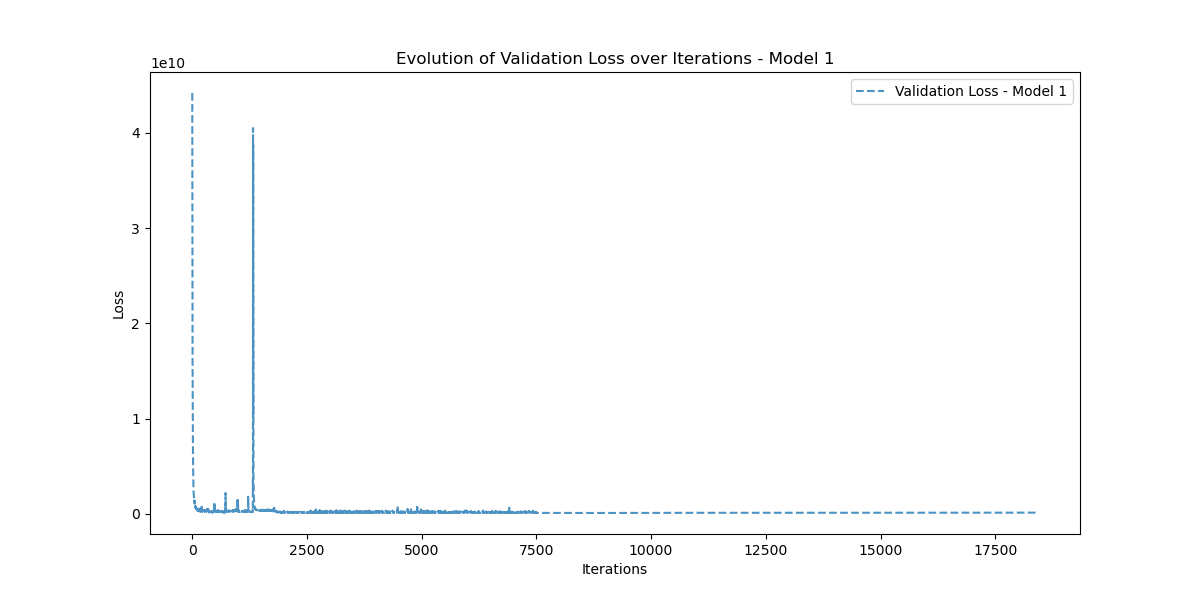

Values plotted in this chart, from the file beside it:
Iteration, Validation_Loss
0, 44183224000
1, 38524363000
2, 37365166000
3, 21362493000
4, 20688056000
5, 21796168000
6, 16111797000
7, 15106230000
8, 14794143000
9, 12911806000
10, 11529531000
11, 10225087000
12, 9043277000
13, 8036180500
14, 7442021000
15, 6712639000
16, 6282279000
17, 5779696000
18, 5406172000
19, 4931135000
20, 4445815300
21, 4006603300
22, 3654145500
23, 3233848800
24, 2903853800
25, 2705162800
26, 2495867400
27, 2368479200
28, 2269596400
29, 2203877600
30, 2098535200
31, 1999541900
32, 1941728400
33, 1874475100
34, 1933691600
35, 1859910700
36, 1826575700
37, 1722816100
38, 1663477000
39, 1632387200
40, 1584253800
41, 1614101100
42, 1653299500
43, 1580845600
44, 1416525300
45, 1373749900
46, 1395166500
47, 1386685800
48, 1406594400
49, 1211297500
50, 1342497000
51, 1341317000
52, 1221148800
53, 1057434100
54, 1132067200
55, 1133627000
56, 1070545300
57, 970006850
58, 995160500
59, 931378700
... 18,367 more rows
